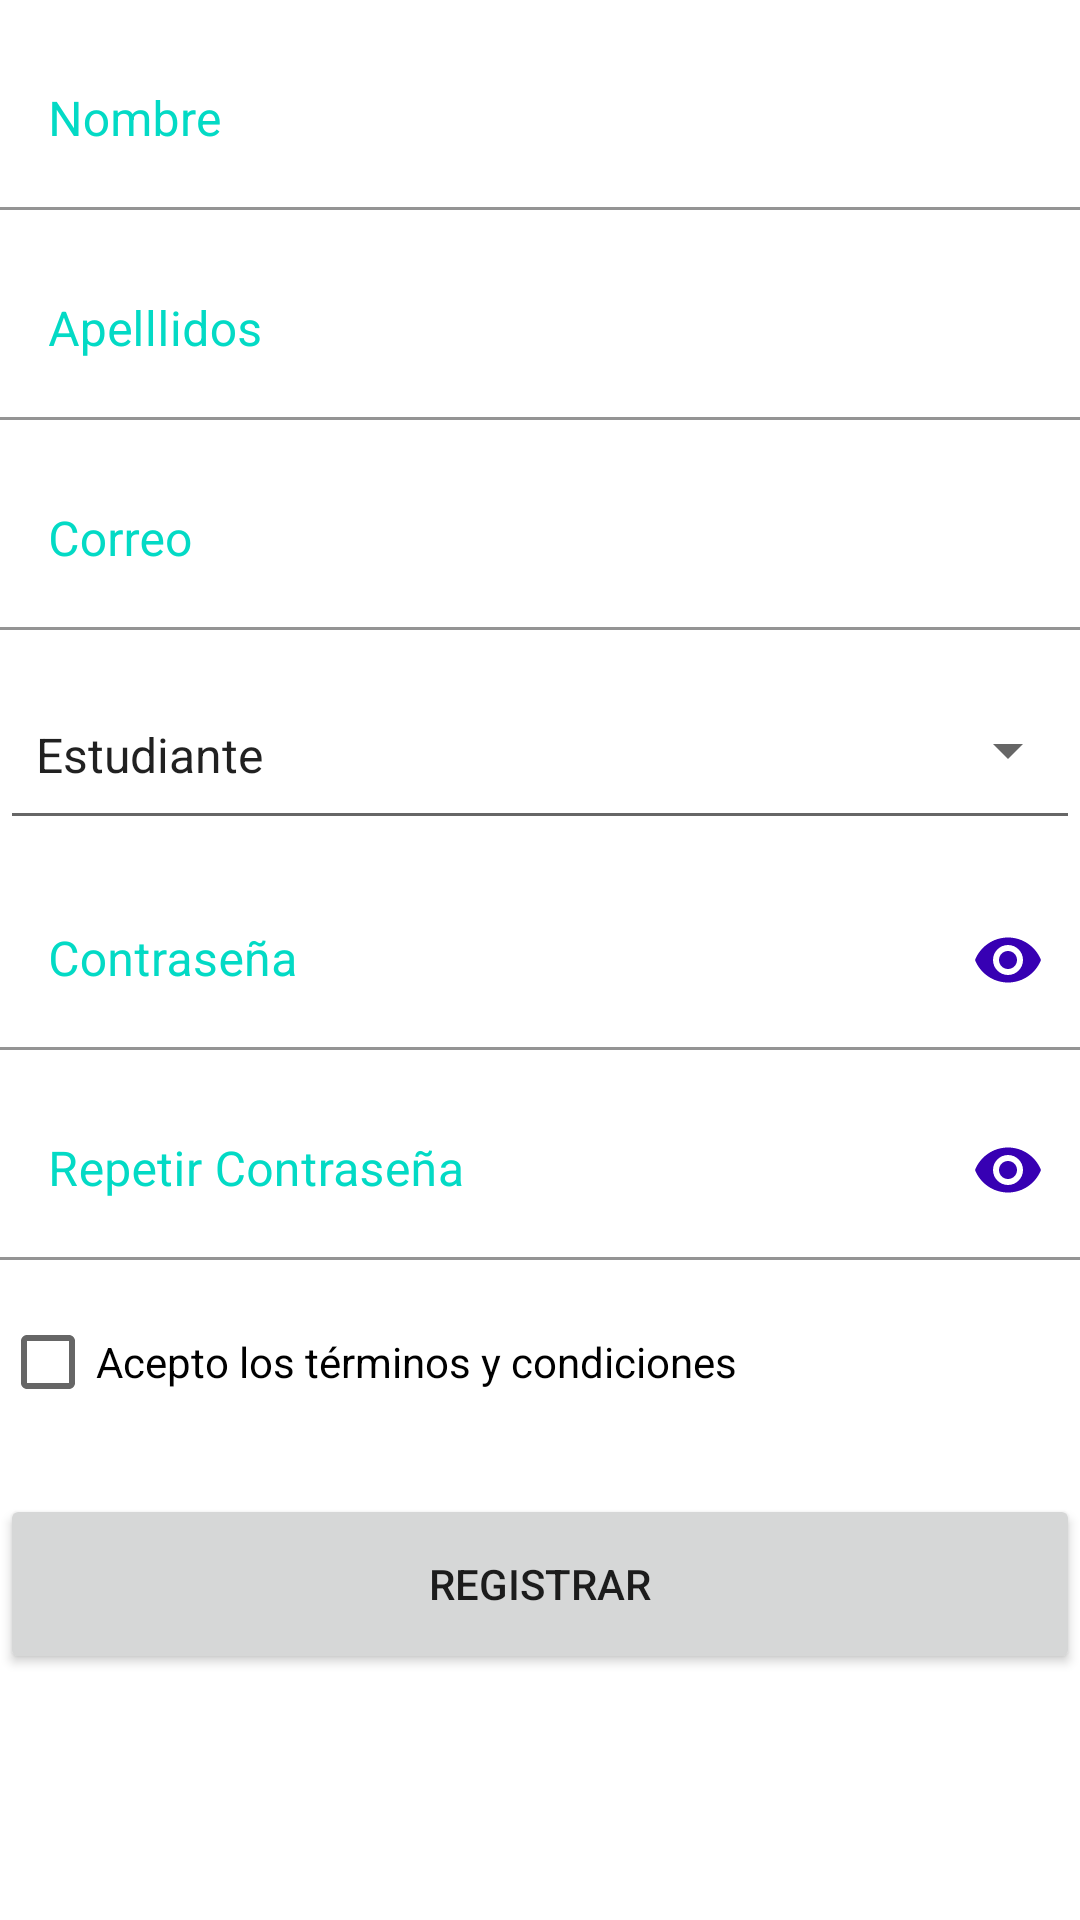

The Android layout XML behind this screen, and the referenced resources:
<!-- AndroidManifest.xml: application theme Theme.Tecsup -->
<!-- res/layout/activity_registrar.xml -->
<?xml version="1.0" encoding="utf-8"?>
<LinearLayout
    xmlns:android="http://schemas.android.com/apk/res/android"
    xmlns:app="http://schemas.android.com/apk/res-auto"
    android:layout_width="match_parent"
    android:layout_height="match_parent"
    android:orientation="vertical"
    android:layout_marginStart="20dp"
    android:layout_marginEnd="20dp">

    <com.google.android.material.textfield.TextInputLayout
        android:layout_width="match_parent"
        android:layout_height="60dp"
        android:layout_marginTop="10dp"
        android:textColorHint="@color/teal_200">

        <com.google.android.material.textfield.TextInputEditText
            android:layout_width="match_parent"
            android:layout_height="match_parent"
            android:backgroundTint="@color/white"
            android:inputType="text"
            android:hint="@string/nombre"/>
    </com.google.android.material.textfield.TextInputLayout>

    <com.google.android.material.textfield.TextInputLayout
        android:layout_width="match_parent"
        android:layout_height="60dp"
        android:layout_marginTop="10dp"
        android:textColorHint="@color/teal_200">

        <com.google.android.material.textfield.TextInputEditText
            android:layout_width="match_parent"
            android:layout_height="match_parent"
            android:backgroundTint="@color/white"
            android:inputType="text"
            android:hint="@string/apellidos"/>
    </com.google.android.material.textfield.TextInputLayout>

    <com.google.android.material.textfield.TextInputLayout
        android:layout_width="match_parent"
        android:layout_height="60dp"
        android:layout_marginTop="10dp"
        android:textColorHint="@color/teal_200">

        <com.google.android.material.textfield.TextInputEditText
            android:layout_width="match_parent"
            android:layout_height="match_parent"
            android:backgroundTint="@color/white"
            android:inputType="textEmailAddress"
            android:hint="@string/correo"/>
    </com.google.android.material.textfield.TextInputLayout>

    <Spinner
        android:layout_width="match_parent"
        android:layout_height="60dp"
        android:layout_marginTop="10dp"
        android:entries="@array/spinner"
        style="@style/Widget.AppCompat.Spinner.Underlined"/>

    <com.google.android.material.textfield.TextInputLayout
        android:layout_width="match_parent"
        android:layout_height="60dp"
        app:passwordToggleEnabled="true"
        android:layout_marginTop="10dp"
        android:textColorHint="@color/teal_200"
        app:passwordToggleTint="@color/purple_700">

        <com.google.android.material.textfield.TextInputEditText
            android:layout_width="match_parent"
            android:layout_height="match_parent"
            android:backgroundTint="@color/white"
            android:inputType="textPassword"
            android:hint="@string/contraseña"/>
    </com.google.android.material.textfield.TextInputLayout>

    <com.google.android.material.textfield.TextInputLayout
        android:layout_width="match_parent"
        android:layout_height="60dp"
        app:passwordToggleEnabled="true"
        android:layout_marginTop="10dp"
        android:textColorHint="@color/teal_200"
        app:passwordToggleTint="@color/purple_700">

        <com.google.android.material.textfield.TextInputEditText
            android:layout_width="match_parent"
            android:layout_height="match_parent"
            android:backgroundTint="@color/white"
            android:inputType="textPassword"
            android:hint="@string/confirmar"/>
    </com.google.android.material.textfield.TextInputLayout>

    <CheckBox
        android:layout_marginTop="10dp"
        android:layout_width="wrap_content"
        android:layout_height="wrap_content"
        android:text="@string/condiciones"/>

    <Button
        android:layout_width="match_parent"
        android:layout_height="60dp"
        android:text="@string/btn_registrar"
        android:layout_marginTop="20dp"/>

</LinearLayout>
<!-- resources referenced by this layout -->
<resources>
  <string-array name="spinner">
          <item>Estudiante</item>
          <item>Profesor</item>
      </string-array>
  <color name="purple_700">#FF3700B3</color>
  <color name="teal_200">#FF03DAC5</color>
  <color name="white">#FFFFFFFF</color>
  <string name="apellidos">Apelllidos</string>
  <string name="btn_registrar">Registrar</string>
  <string name="condiciones">Acepto los términos y condiciones</string>
  <string name="confirmar">Repetir Contraseña</string>
  <string name="correo">Correo</string>
  <string name="nombre">Nombre</string>
  <style name="Theme.Tecsup" parent="Theme.MaterialComponents.DayNight.DarkActionBar">
          
          <item name="colorPrimary">@color/purple_500</item>
          <item name="colorPrimaryVariant">@color/purple_700</item>
          <item name="colorOnPrimary">@color/white</item>
          <item name="colorSecondary">@color/teal_200</item>
          <item name="colorSecondaryVariant">@color/teal_700</item>
          <item name="colorOnSecondary">@color/black</item>
      </style>
  <color name="purple_500">#FF6200EE</color>
  <color name="teal_700">#FF018786</color>
  <color name="black">#FF000000</color>
</resources>
